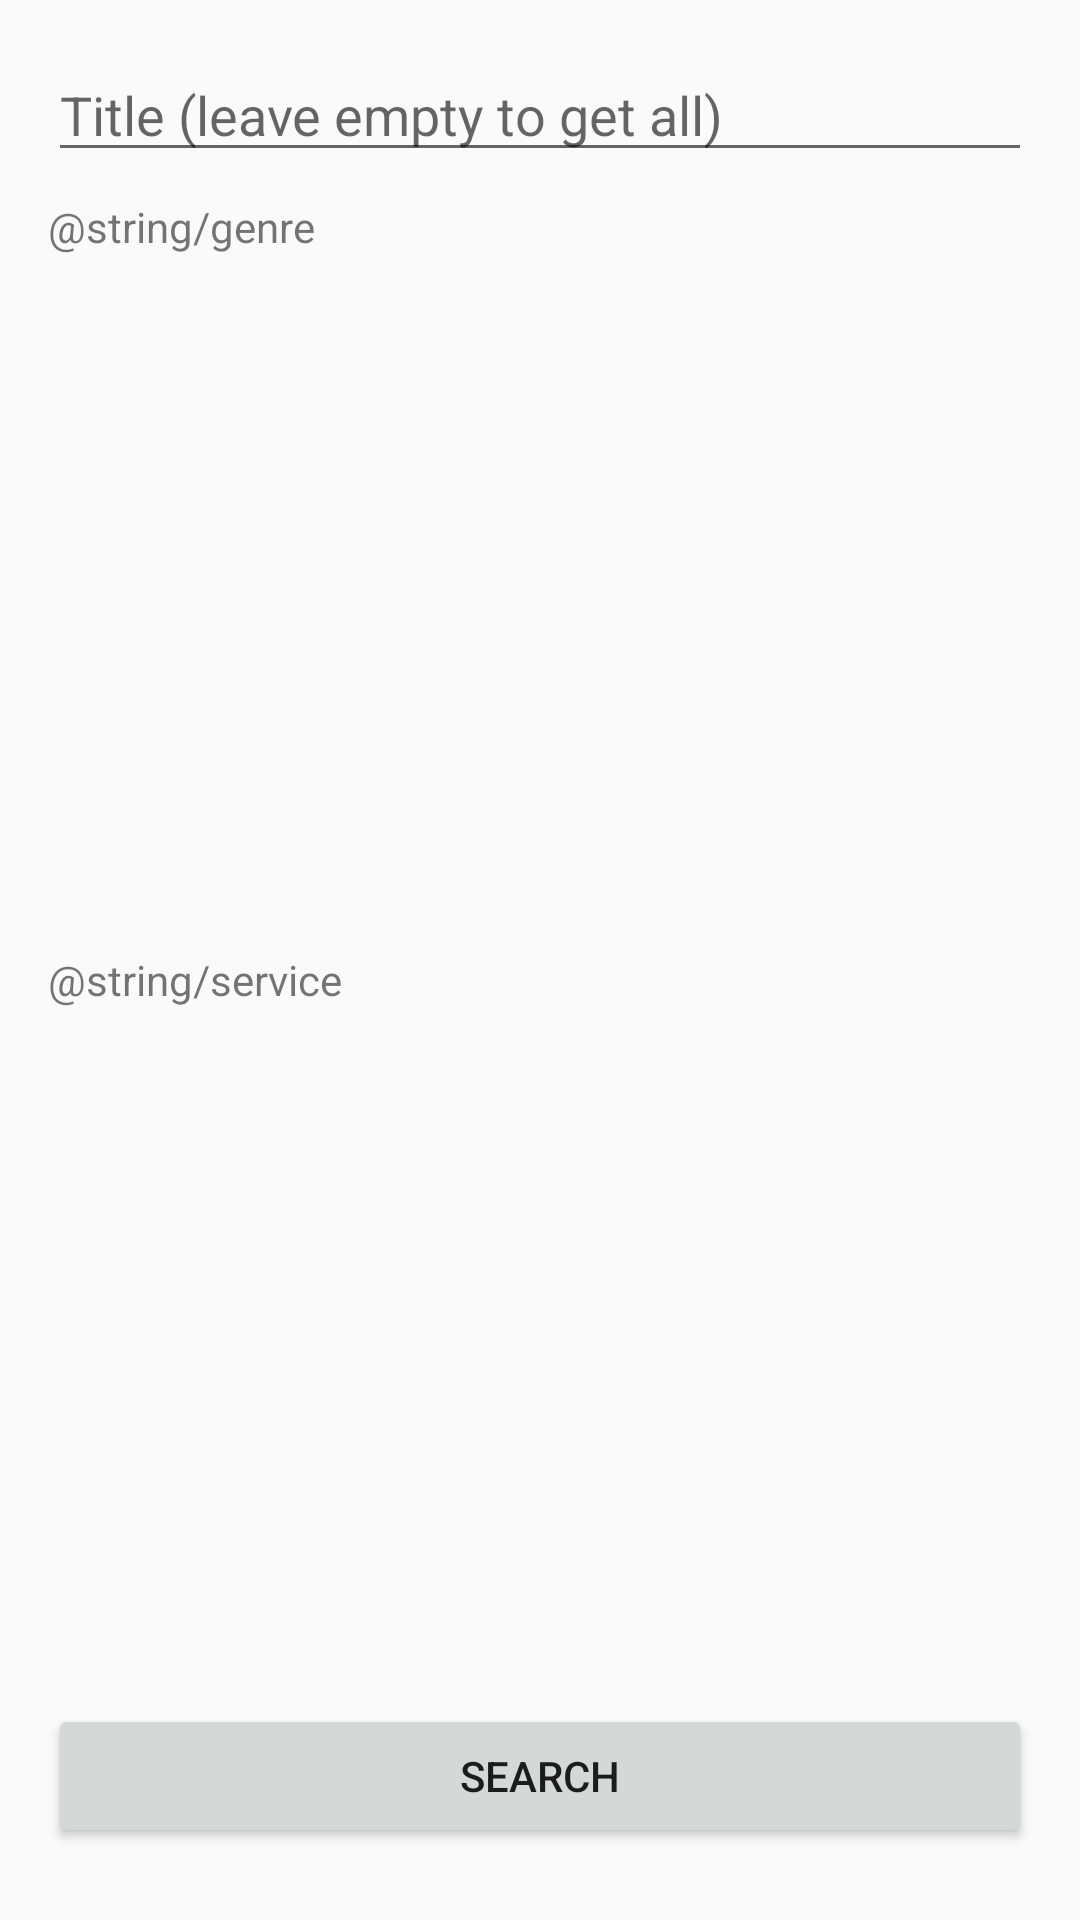

The Android layout XML behind this screen, and the referenced resources:
<!-- AndroidManifest.xml: application theme AppTheme -->
<!-- res/layout/activity_advanced_search.xml -->
<?xml version="1.0" encoding="utf-8"?>
<LinearLayout xmlns:android="http://schemas.android.com/apk/res/android"
    xmlns:tools="http://schemas.android.com/tools"
    android:id="@+id/activity_advanced_search"
    android:layout_width="match_parent"
    android:layout_height="match_parent"
    android:paddingBottom="@dimen/activity_vertical_margin"
    android:paddingLeft="@dimen/activity_horizontal_margin"
    android:paddingRight="@dimen/activity_horizontal_margin"
    android:paddingTop="@dimen/activity_vertical_margin"
    android:orientation="vertical"
    tools:context="com.streamsurfer.surfers.streamsurfer.AdvancedSearch"
    android:weightSum="1">

    <LinearLayout
        android:orientation="vertical"
        android:layout_width="match_parent"
        android:layout_height="50dp">


        <EditText
            android:layout_width="match_parent"
            android:layout_height="wrap_content"
            android:inputType="textAutoCorrect"
            android:hint="Title (leave empty to get all)"
            android:ems="10"
            android:id="@+id/advanced_input" />
    </LinearLayout>

    <LinearLayout
        android:orientation="vertical"
        android:layout_width="match_parent"
        android:layout_height="0dp"
        android:layout_weight="0.45">

        <TextView
            android:text="@string/genre"
            android:layout_width="match_parent"
            android:layout_height="wrap_content"
            android:id="@+id/advanced_genre_text" />

        <ListView
            android:layout_width="match_parent"
            android:layout_height="match_parent"
            android:id="@+id/advanced_genre_list"/>
    </LinearLayout>

    <LinearLayout
        android:orientation="vertical"
        android:layout_width="match_parent"
        android:layout_height="0dp"
        android:layout_weight="0.45">

        <TextView
            android:text="@string/service"
            android:layout_width="match_parent"
            android:layout_height="wrap_content"
            android:id="@+id/advanced_service_text" />

        <ListView
            android:layout_width="match_parent"
            android:layout_height="match_parent"
            android:id="@+id/advanced_service_list"/>
    </LinearLayout>

    <LinearLayout
        android:layout_width="match_parent"
        android:layout_height="0dp"
        android:orientation="vertical"
        android:layout_weight="0.10">


        <Button
            android:text="@string/search"
            android:layout_width="match_parent"
            android:layout_height="wrap_content"
            android:id="@+id/advanced_button" />
    </LinearLayout>
</LinearLayout>
<!-- resources referenced by this layout -->
<resources>
  <dimen name="activity_horizontal_margin">16dp</dimen>
  <dimen name="activity_vertical_margin">16dp</dimen>
  <string name="search">Search</string>
  <style name="AppTheme" parent="Theme.AppCompat.Light.NoActionBar">
          <item name="colorPrimary">@color/mainBlue</item>
          <item name="colorPrimaryDark">@color/mainDark</item>
          <item name="colorAccent">@color/mainDarkHighlight</item>
          <item name="android:colorFocusedHighlight">@color/mainHighlight</item>
      </style>
  <color name="mainBlue">#1A9298</color>
  <color name="mainDark">#483C46</color>
  <color name="mainDarkHighlight">#E54E3F</color>
  <color name="mainHighlight">#E8B120</color>
</resources>
